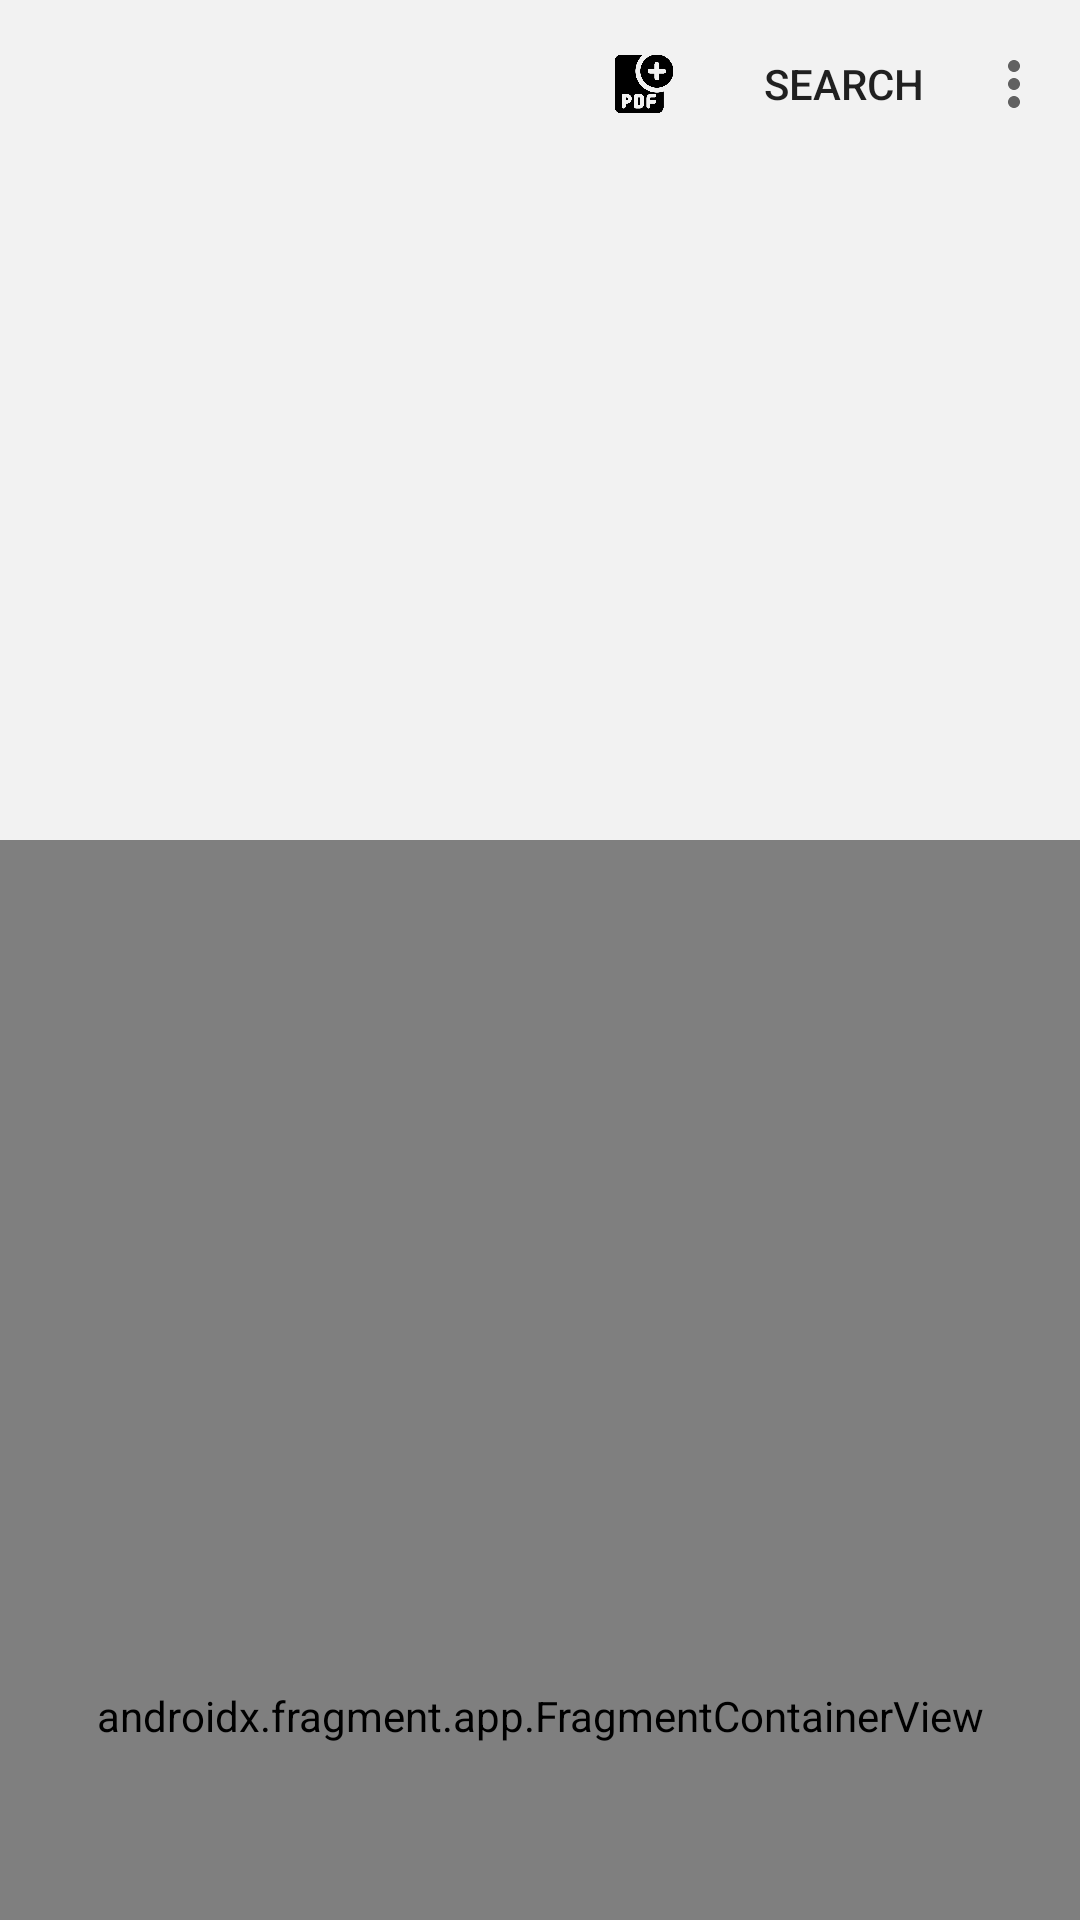

Produce the Android XML layout that renders to this screen, including the resource entries it uses.
<!-- AndroidManifest.xml: application theme SPLASHSCREEN -->
<!-- res/layout/activity_main.xml -->
<?xml version="1.0" encoding="utf-8"?>
<androidx.drawerlayout.widget.DrawerLayout xmlns:android="http://schemas.android.com/apk/res/android"
    xmlns:app="http://schemas.android.com/apk/res-auto"
    xmlns:tools="http://schemas.android.com/tools"
    android:layout_width="match_parent"
    android:layout_height="match_parent"
    android:id="@+id/DrawerLayout">
    <androidx.coordinatorlayout.widget.CoordinatorLayout
        android:layout_width="match_parent"
        android:layout_height="match_parent"
        android:fitsSystemWindows="true">
        <com.google.android.material.appbar.AppBarLayout
            android:layout_width="match_parent"
            android:layout_height="280dp"
            android:id="@+id/appbar"

            android:background="@color/grayofhomefrag">
            <com.google.android.material.appbar.CollapsingToolbarLayout
                android:layout_width="match_parent"
                android:layout_height="match_parent"
                app:contentScrim="#F2F2F2"
                app:layout_scrollFlags="scroll|snap|exitUntilCollapsed"

                app:expandedTitleGravity="center"
                android:id="@+id/collapsingtoolbar">
                <TextView
                    android:layout_width="match_parent"
                    android:layout_height="match_parent"
                    app:layout_collapseMode="parallax"
                    android:id="@+id/textview"
                    android:textSize="16sp"
                    android:paddingTop="80dp"
                    android:textAlignment="center"
                    android:gravity="center"
                    android:layout_gravity="center"/>
                <androidx.appcompat.widget.Toolbar
                    android:id="@+id/toolbar"
                    android:layout_width="match_parent"
                    android:layout_height="?attr/actionBarSize"
                    app:layout_collapseMode="pin"
                    app:menu="@menu/toolbar_menu"
                    app:popupTheme="@style/popupOverflowMenu"


                    android:background="#F2F2F2">
                    <EditText
                        android:id="@+id/toolbartextedit"
                        android:layout_width="match_parent"
                        android:layout_height="56dp"
                        android:visibility="gone"
                        android:textSize="20sp"
                        android:background="#F2F2F2"
                        android:hint="Title"


                        />
                    <EditText
                        android:id="@+id/toolbartextsearch"
                        android:layout_width="match_parent"
                        android:layout_height="56dp"
                        android:textSize="20sp"
                        android:visibility="gone"
                        android:background="#F2F2F2"
                        android:hint="Search"
                        />

                </androidx.appcompat.widget.Toolbar>
            </com.google.android.material.appbar.CollapsingToolbarLayout>
        </com.google.android.material.appbar.AppBarLayout>


            <androidx.constraintlayout.widget.ConstraintLayout

                android:layout_width="match_parent"
                android:layout_height="match_parent"
                tools:context=".MainActivity"
                app:layout_behavior="com.google.android.material.appbar.AppBarLayout$ScrollingViewBehavior">


                <androidx.fragment.app.FragmentContainerView
                    android:id="@+id/fragmentContainerView"
                    android:name="androidx.navigation.fragment.NavHostFragment"
                    android:layout_width="match_parent"
                    android:layout_height="match_parent"

                    app:defaultNavHost="true"
                    app:layout_constraintBottom_toBottomOf="parent"
                    app:layout_constraintEnd_toEndOf="parent"
                    app:layout_constraintHorizontal_bias="1.0"


                    app:layout_constraintStart_toStartOf="parent"
                    app:navGraph="@navigation/nav_graph" />


            </androidx.constraintlayout.widget.ConstraintLayout>

        <com.google.android.material.floatingactionbutton.FloatingActionButton
            android:id="@+id/floatingActionButton2"
            android:layout_width="56dp"
            android:layout_height="56dp"
            android:visibility="gone"
            android:clickable="true"
            android:layout_marginRight="32dp"
            android:layout_marginBottom="64dp"
            android:src="@drawable/ic_baseline_add_24"
            android:elevation="8dp"
            app:backgroundTint="#FF8300"
            app:maxImageSize="30dp"
            app:tint="#9C000000"
            android:layout_gravity="bottom|right|end"/>

    </androidx.coordinatorlayout.widget.CoordinatorLayout>


    <com.google.android.material.navigation.NavigationView
        android:id="@+id/Sidenav"
        app:menu="@menu/navigation_side_menu"
        android:layout_width="wrap_content"
        android:layout_height="match_parent"
        android:layout_gravity="start"
        android:background="@drawable/navbarcurve"
        app:itemTextAppearance="@style/NavDrawerTextStyle"
        android:padding="8dp"
        />
</androidx.drawerlayout.widget.DrawerLayout>
<!-- resources referenced by this layout -->
<resources>
  <color name="grayofhomefrag">#F2F2F2</color>
  <!-- drawable navbarcurve (drawable) -->
  <?xml version="1.0" encoding="utf-8"?>
  <shape xmlns:android="http://schemas.android.com/apk/res/android"
      android:shape="rectangle">
      <solid android:color="#FFFFFF"/>
      <corners
          android:topRightRadius="24dp"
  
          android:bottomRightRadius="24dp"/>
      <stroke
          android:color="#FFFF8300"
          android:width="1dp"/>
  
  
  
  </shape>
  <style name="NavDrawerTextStyle" parent="Base.TextAppearance.AppCompat">
          <item name="android:textColor">@color/black</item>
          <item name="android:textSize">16sp</item>
  
      </style>
  <style name="popupOverflowMenu" parent="@style/Widget.MaterialComponents.PopupMenu.Overflow">
  
          <item name="android:popupBackground">@drawable/cardcurveoverflow</item>
  
      </style>
  <style name="SPLASHSCREEN" parent="Theme.MaterialComponents.Light.NoActionBar">
          <item name="android:windowBackground">@drawable/splashscreen</item>
          <item name="android:statusBarColor">@color/white</item>
      </style>
  <color name="black">#FF000000</color>
  <!-- drawable cardcurveoverflow (drawable-v24) -->
  <?xml version="1.0" encoding="utf-8"?>
  <shape xmlns:android="http://schemas.android.com/apk/res/android"
      android:shape="rectangle">
      <solid android:color="@android:color/white"/>
      <corners android:topLeftRadius="24dp"
          android:topRightRadius="24dp"
          android:bottomLeftRadius="24dp"
          android:bottomRightRadius="24dp"
          />
  
  
  </shape>
  <!-- drawable splashscreen (drawable) -->
  <?xml version="1.0" encoding="utf-8"?>
  <layer-list xmlns:android="http://schemas.android.com/apk/res/android">
  
      <item android:drawable="@color/white"/>
  
      <item android:drawable="@drawable/notessplashscreenicon" android:gravity="center" android:height="450dp" android:width="450dp">
  
      </item>
  
  
  </layer-list>
  <color name="white">#FFFFFFFF</color>
  <!-- drawable notessplashscreenicon: png bitmap (drawable, 177308 bytes) -->
</resources>
